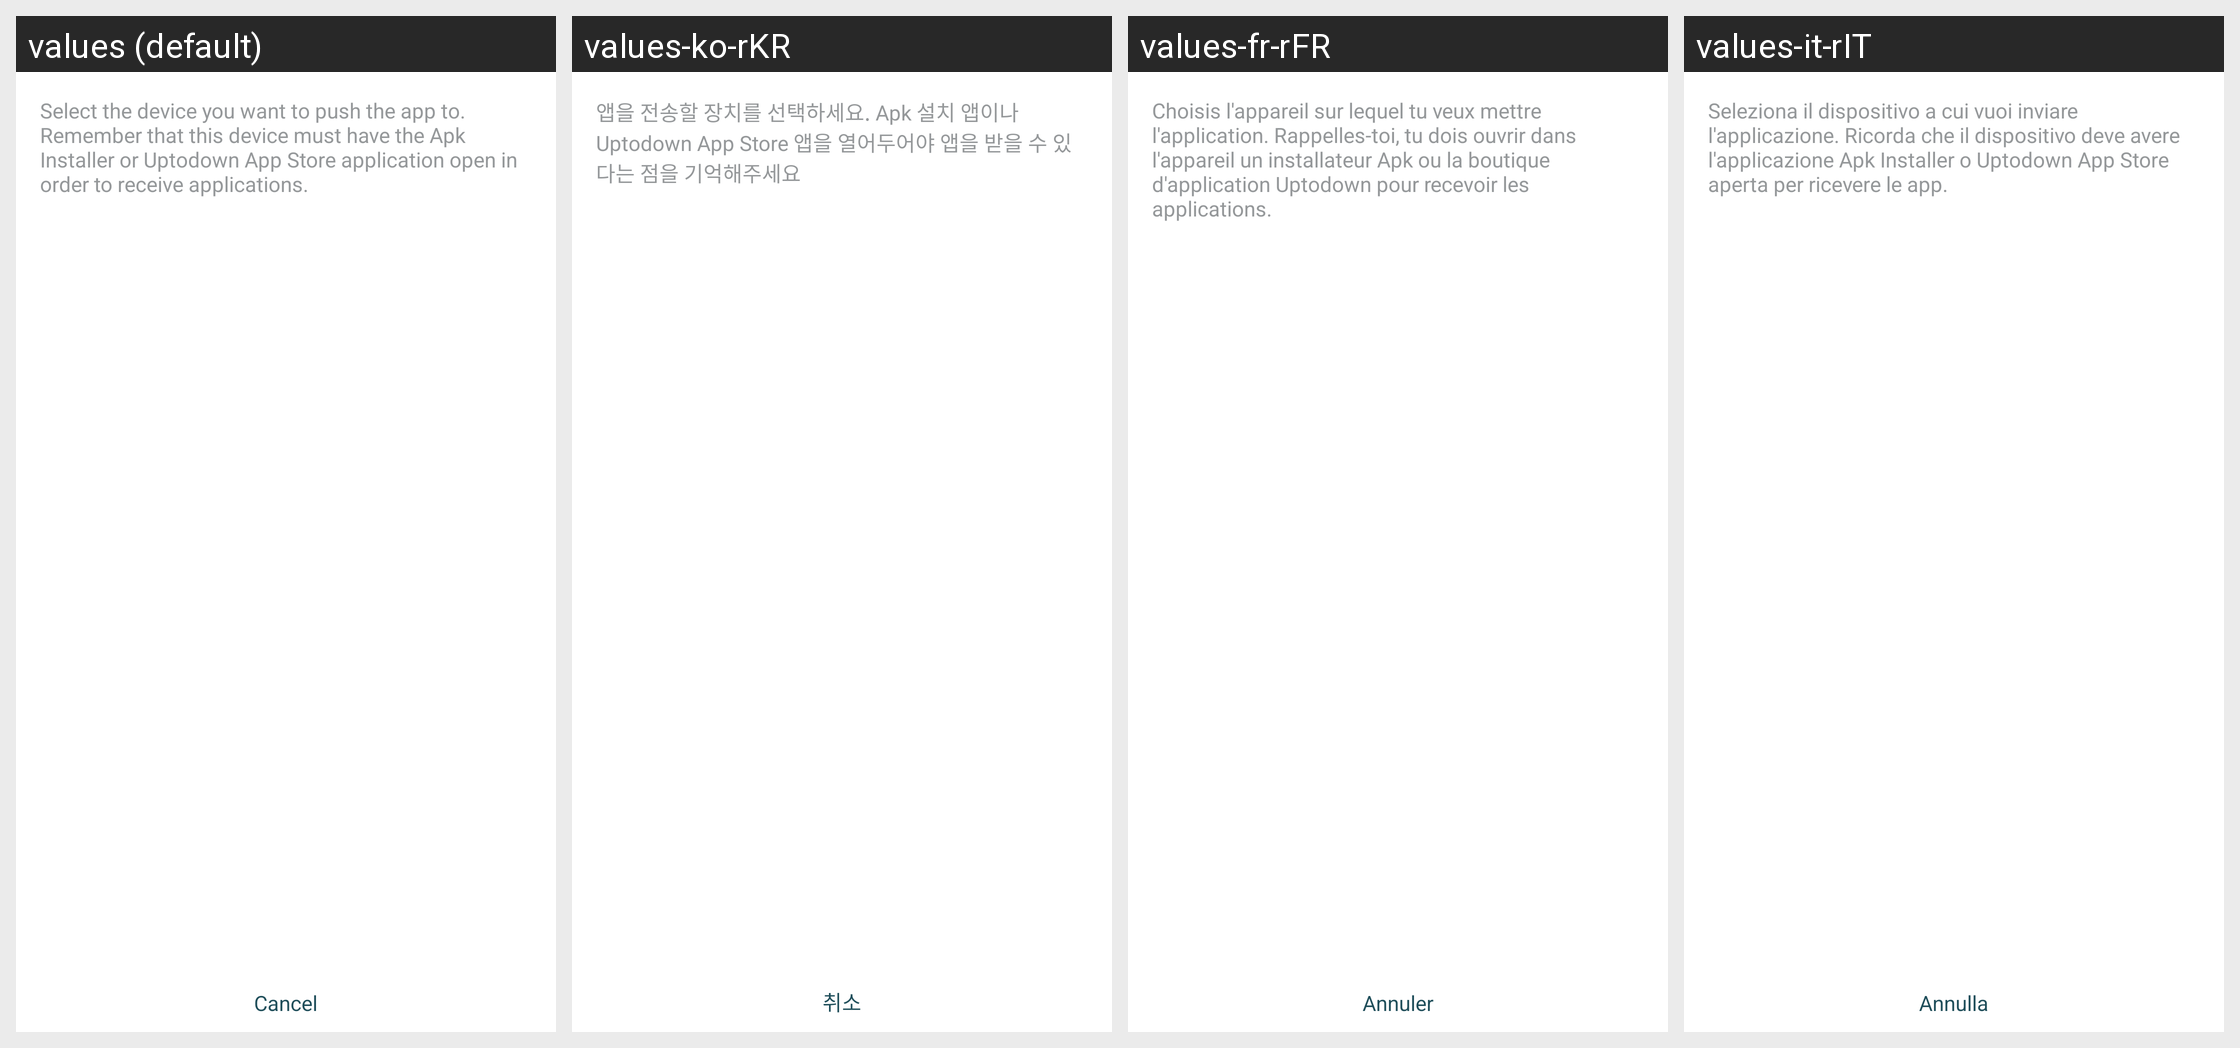

For this localized Android screen grid, give each drawn string resource with its value in every locale shown.
Android screen res/layout/devices_available_nsd.xml rendered under 4 locales, left to right: values (default), values-ko-rKR, values-fr-rFR, values-it-rIT. Device: Nexus 5 (rendered at 1080×1920; each locale shown at half size, 540×960, under a caption strip naming it); theme AppThemeBar.
Other locales in the repository, not shown: values-af, values-am, values-ar, values-as, values-az, values-be, values-bg, values-bn, values-bs, values-ca, values-ca-rES, values-cs, values-cs-rCZ, values-da, values-de, values-de-rDE, values-el, values-el-rGR, values-en, values-en-rCA, values-en-rGB, values-en-rIN, values-en-rXC, values-es, values-es-rUS, values-et, values-et-rEE, values-eu, values-fa, values-fi, values-fil, values-fr, values-fr-rCA, values-gl, values-gu, values-hi, values-hi-rIN, values-hr, values-hu, values-hy, values-in, values-in-rID, values-is, values-it, values-iw, values-ja, values-ja-rJP, values-ka, values-kk, values-km, values-kn, values-ko, values-ky, values-lo, values-lt, values-lt-rLT, values-lv, values-lv-rLV, values-mk, values-ml, values-mn, values-mr, values-ms, values-ms-rMY, values-mt, values-my, values-nb, values-ne, values-nl, values-nn-rNO, values-or, values-pa, values-pl, values-pl-rPL, values-pt, values-pt-rBR, values-pt-rPT, values-ro, values-ro-rRO, values-ru, values-ru-rRU, values-si, values-sk, values-sk-rSK, values-sl, values-sl-rSI, values-sq, values-sr, values-sv, values-sw, values-ta, values-te, values-th, values-tl, values-tr, values-tr-rTR, values-uk, values-ur, values-uz, values-vi, values-zh, values-zh-rCN, values-zh-rHK, values-zh-rTW, values-zu.
Strings drawn on this screen, with the default value and each locale's value (text and hints the layout hard-codes, and strings that could not be matched under every locale, appear in the picture but are not listed):

msg_devices_available_nsd
  values: Select the device you want to push the app to. Remember that this device must have the Apk Installer or Uptodown App Store application open in order to receive applications.
  values-ko-rKR: 앱을 전송할 장치를 선택하세요. Apk 설치 앱이나 Uptodown App Store 앱을 열어두어야 앱을 받을 수 있다는 점을 기억해주세요
  values-fr-rFR: Choisis l'appareil sur lequel tu veux mettre l'application. Rappelles-toi, tu dois ouvrir dans l'appareil un installateur Apk ou la boutique d'application Uptodown pour recevoir les applications.
  values-it-rIT: Seleziona il dispositivo a cui vuoi inviare l'applicazione. Ricorda che il dispositivo deve avere l'applicazione Apk Installer o Uptodown App Store aperta per ricevere le app.

option_button_cancel
  values: Cancel
  values-ko-rKR: 취소
  values-fr-rFR: Annuler
  values-it-rIT: Annulla
